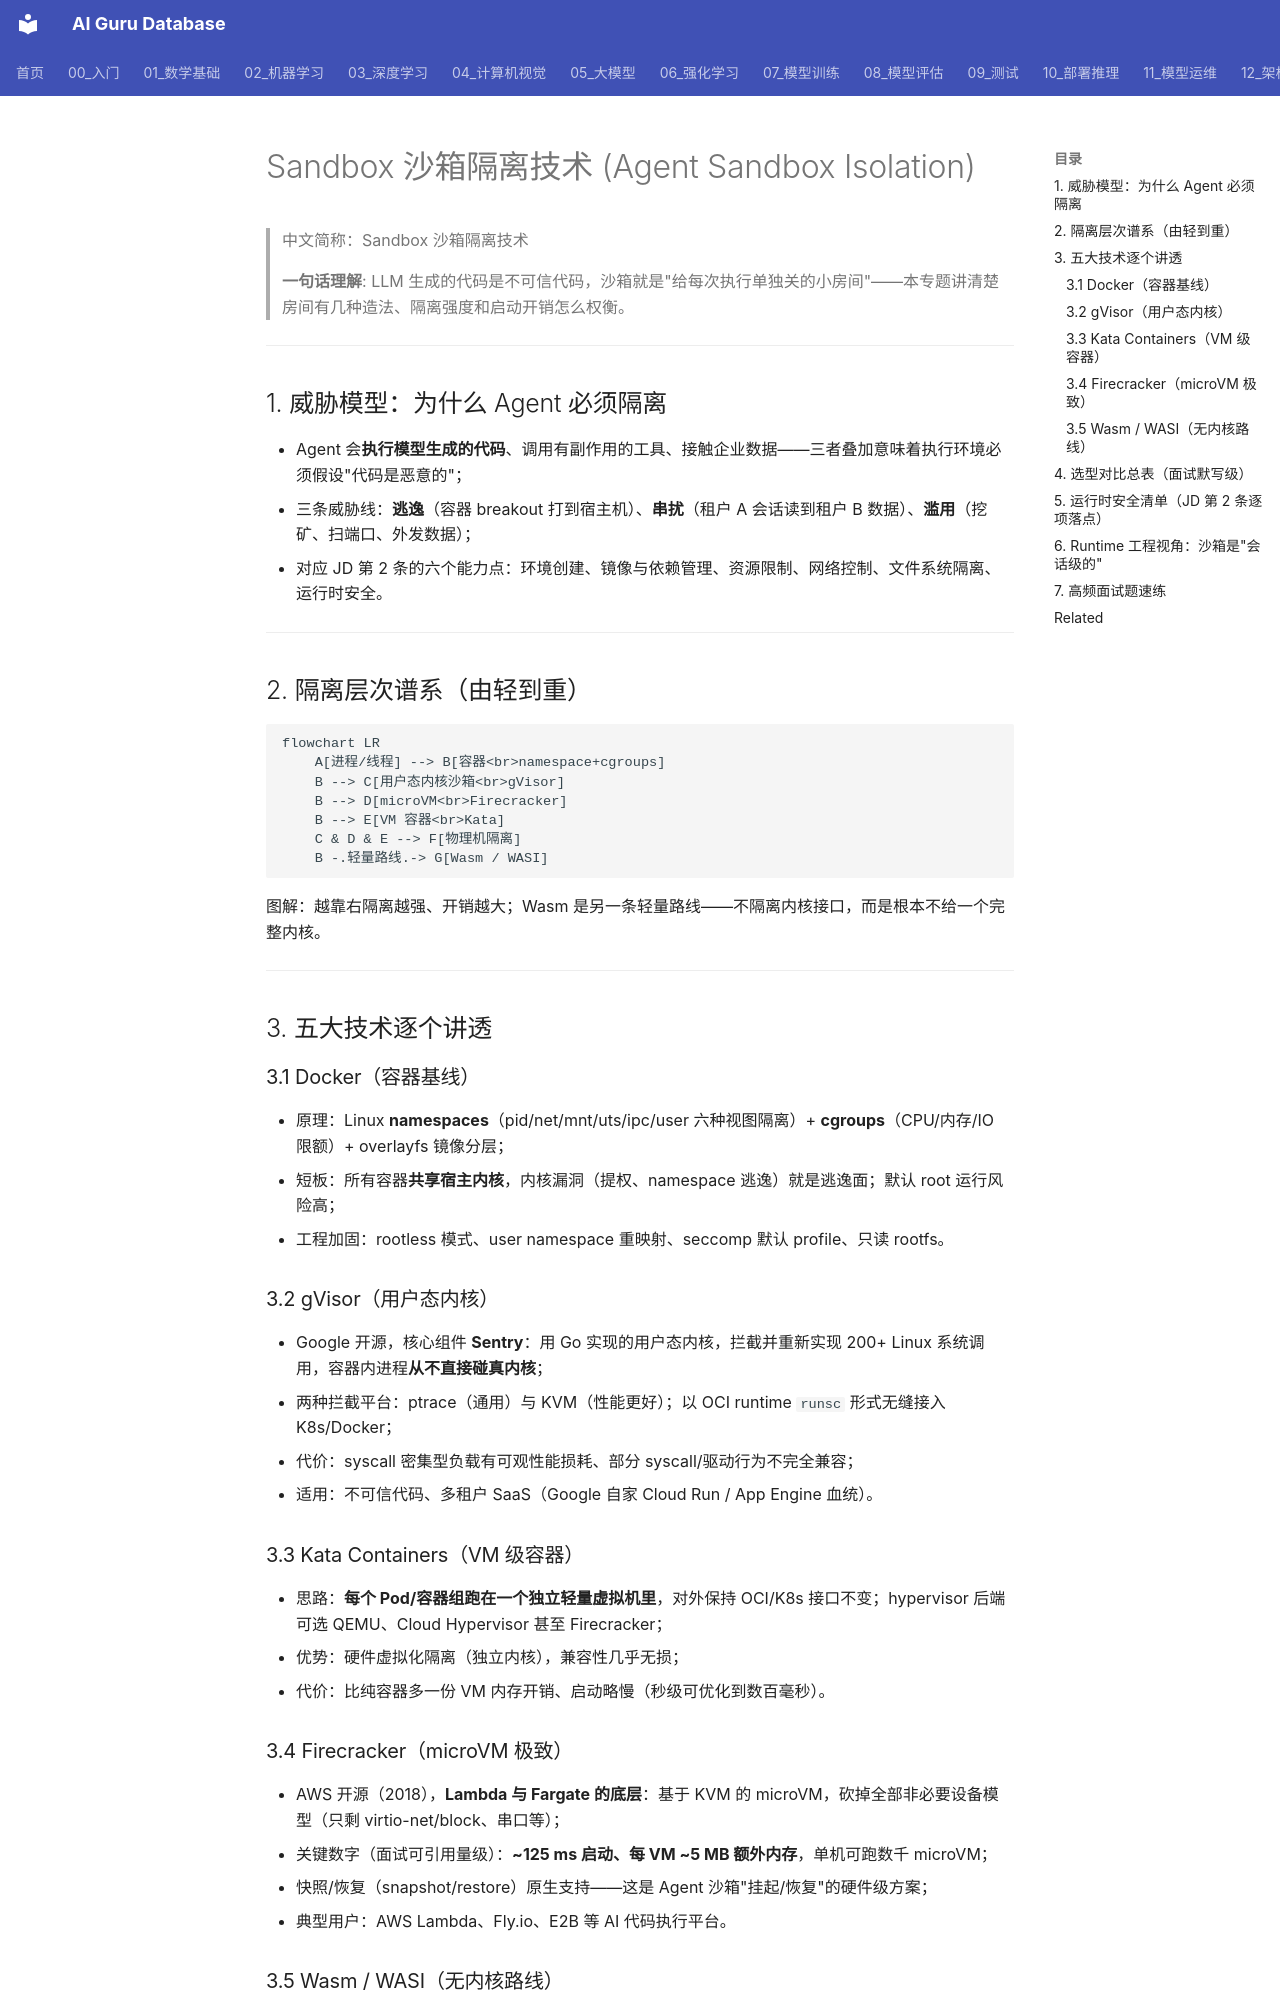

repository: ai-guru-global/ai-guru-database · page: 21_面试岗位/28_Agent_Runtime工程师/04_Sandbox_隔离技术/index.html · generator: mkdocs

---
title: Sandbox 沙箱隔离技术
category: 21_面试岗位
tags: ["面试", "Sandbox", "Firecracker", "gVisor", "Kata-Containers", "Wasm", "Docker", "隔离"]
summary: "Agent 安全执行环境全解：隔离层次谱系，Docker/gVisor/Kata/Firecracker/Wasm 五方案对比，运行时安全清单与沙箱池化、快照恢复等 Runtime 工程视角。"
created: 2026-10-20
updated: 2026-10-22
tier: supporting
aliases: [沙箱隔离技术, Agent Sandbox, 隔离技术对比]
sources: []
name_zh: "Sandbox 沙箱隔离技术"
---

# Sandbox 沙箱隔离技术 (Agent Sandbox Isolation)

> 中文简称：Sandbox 沙箱隔离技术

> **一句话理解**: LLM 生成的代码是不可信代码，沙箱就是"给每次执行单独关的小房间"——本专题讲清楚房间有几种造法、隔离强度和启动开销怎么权衡。

---

## 1. 威胁模型：为什么 Agent 必须隔离

- Agent 会**执行模型生成的代码**、调用有副作用的工具、接触企业数据——三者叠加意味着执行环境必须假设"代码是恶意的"；
- 三条威胁线：**逃逸**（容器 breakout 打到宿主机）、**串扰**（租户 A 会话读到租户 B 数据）、**滥用**（挖矿、扫端口、外发数据）；
- 对应 JD 第 2 条的六个能力点：环境创建、镜像与依赖管理、资源限制、网络控制、文件系统隔离、运行时安全。

---

## 2. 隔离层次谱系（由轻到重）

```mermaid
flowchart LR
    A[进程/线程] --> B[容器<br>namespace+cgroups]
    B --> C[用户态内核沙箱<br>gVisor]
    B --> D[microVM<br>Firecracker]
    B --> E[VM 容器<br>Kata]
    C & D & E --> F[物理机隔离]
    B -.轻量路线.-> G[Wasm / WASI]
```

图解：越靠右隔离越强、开销越大；Wasm 是另一条轻量路线——不隔离内核接口，而是根本不给一个完整内核。

---

## 3. 五大技术逐个讲透

### 3.1 Docker（容器基线）

- 原理：Linux **namespaces**（pid/net/mnt/uts/ipc/user 六种视图隔离）+ **cgroups**（CPU/内存/IO 限额）+ overlayfs 镜像分层；
- 短板：所有容器**共享宿主内核**，内核漏洞（提权、namespace 逃逸）就是逃逸面；默认 root 运行风险高；
- 工程加固：rootless 模式、user namespace 重映射、seccomp 默认 profile、只读 rootfs。

### 3.2 gVisor（用户态内核）

- Google 开源，核心组件 **Sentry**：用 Go 实现的用户态内核，拦截并重新实现 200+ Linux 系统调用，容器内进程**从不直接碰真内核**；
- 两种拦截平台：ptrace（通用）与 KVM（性能更好）；以 OCI runtime `runsc` 形式无缝接入 K8s/Docker；
- 代价：syscall 密集型负载有可观性能损耗、部分 syscall/驱动行为不完全兼容；
- 适用：不可信代码、多租户 SaaS（Google 自家 Cloud Run / App Engine 血统）。

### 3.3 Kata Containers（VM 级容器）

- 思路：**每个 Pod/容器组跑在一个独立轻量虚拟机里**，对外保持 OCI/K8s 接口不变；hypervisor 后端可选 QEMU、Cloud Hypervisor 甚至 Firecracker；
- 优势：硬件虚拟化隔离（独立内核），兼容性几乎无损；
- 代价：比纯容器多一份 VM 内存开销、启动略慢（秒级可优化到数百毫秒）。
